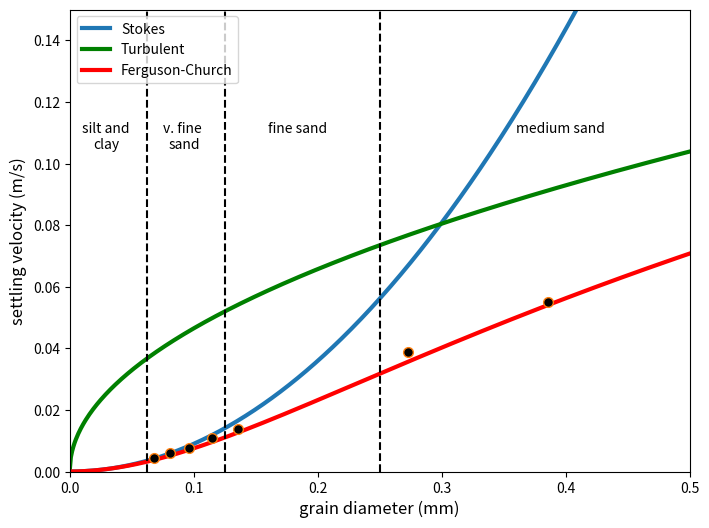
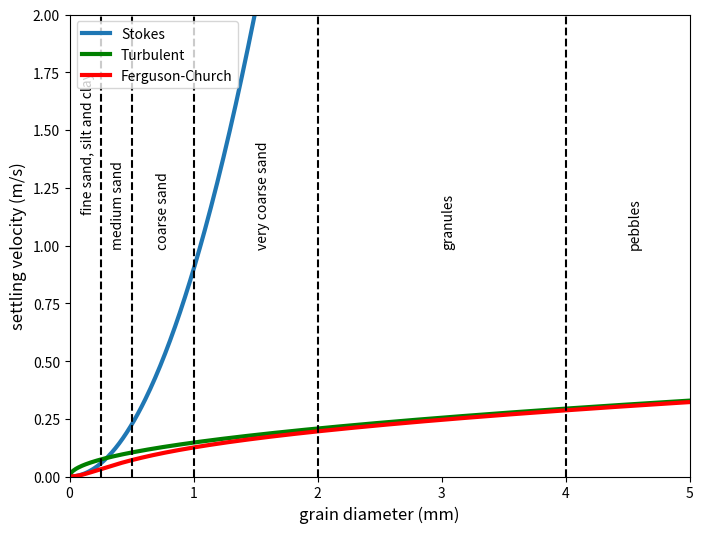
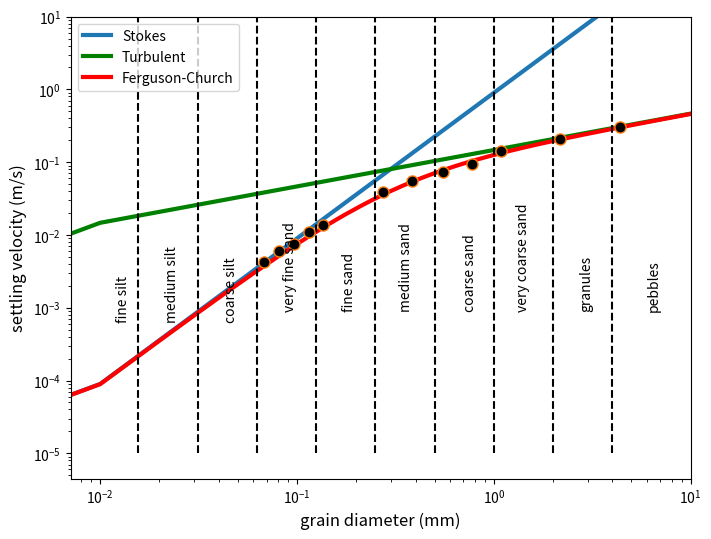
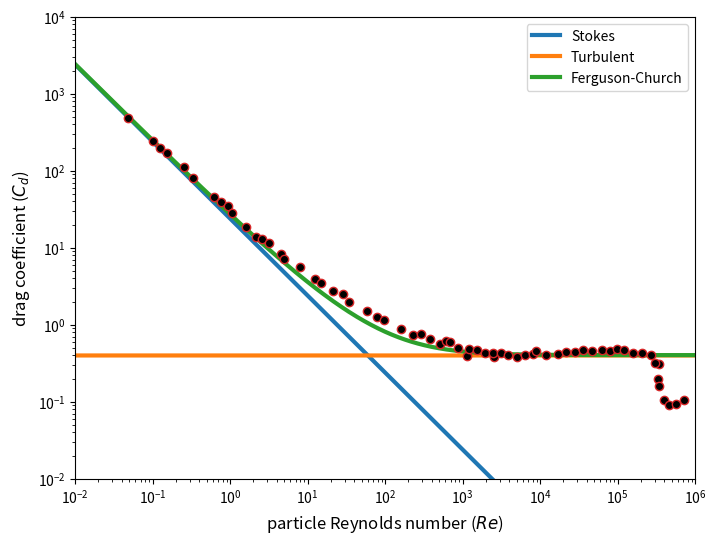

Source code (Python) for these figures, in order:
from math import pi
import numpy as np
import matplotlib.pyplot as plt
%matplotlib inline
%config InlineBackend.figure_format = 'svg' 

# density of particle in kg/m3
rop = 2650.0 
# density of fluid in kg/m3
rof = 1000.0 
# dynamic viscosity in Pa*s (N*s/m^2)
visc = 1.002*1E-3 #8.9*1E-4 
# constant in Ferguson-Church equation and Stokes
C1 = 18 
# constant in Ferguson-Church equation, valid for natural sand grains and turbulent law
C2 = 1 

def v_stokes(rop,rof,d,visc,C1):
        R = (rop-rof)/rof # submerged specific gravity
        w = R*9.81*(d**2)/(C1*visc/rof)
        return w

def v_turbulent(rop,rof,d,visc,C2):
        R = (rop-rof)/rof 
        w = (4*R*9.81*d/(3*C2))**0.5
        return w
    
def v_ferg(rop,rof,d,visc,C1,C2):
        R = (rop-rof)/rof
        w = (R*9.81*d**2)/(C1*visc/rof+(0.75*C2*R*9.91*d**3)**0.5)
        return w

# Define evenly spaced grain diameter between 0 and 0.5mm at a step of 0.000001 m.
d = np.arange(0,0.0005,0.000001)

# Settling velocity Stokes
ws = v_stokes(rop,rof,d,visc,C1)
# Settling velocity Turbuent
wt = v_turbulent(rop,rof,d,visc,C2)
# Settling velocity Fergusson Church
wf = v_ferg(rop,rof,d,visc,C1,C2)

# Set figure parameter
plt.figure(figsize=(8,6))

# Plot settling velocities
plt.plot(d*1000,ws,label='Stokes',linewidth=3)
plt.plot(d*1000,wt,'g',label='Turbulent',linewidth=3)
plt.plot(d*1000,wf,'r',label='Ferguson-Church',linewidth=3)

# Plot vertical dot lines between sediment classes
# define the line like this [x1,x2],[y1,y2]
plt.plot([0.25, 0.25],[0, 0.15],'k--')
plt.plot([0.25/2.0, 0.25/2.0],[0, 0.15],'k--')
plt.plot([0.25/4.0, 0.25/4.0],[0, 0.15],'k--')

# Plot sediment class types
plt.text(0.36, 0.11, 'medium sand', fontsize=10)
plt.text(0.16, 0.11, 'fine sand', fontsize=10)
plt.text(0.075, 0.11, 'v. fine', fontsize=10)
plt.text(0.08, 0.105, 'sand', fontsize=10)
plt.text(0.01, 0.11, 'silt and', fontsize=10)
plt.text(0.019, 0.105, 'clay', fontsize=10)

# Show the legend and axis
plt.legend(loc=2, fontsize=10)
plt.xlabel('grain diameter (mm)',fontsize=12)
plt.ylabel('settling velocity (m/s)',fontsize=12)
plt.axis([0,0.5,0,0.15]);

# Data from settling experiments performed with natural river sands 
# Diameters in mm
D = [0.068, 0.081, 0.096, 0.115, 0.136, 0.273, 0.386, 0.55, 0.77, 1.09, 2.18, 4.36]
# Measured velocities in m/s
w = [0.00425, 0.0060, 0.0075, 0.0110, 0.0139, 0.0388, 0.0551, 0.0729, 0.0930, 0.141, 0.209, 0.307]

# Plot measured data
plt.plot(D,w,'o',markerfacecolor=[0.0, 0.0, 0.0], markersize=7);

# Define evenly spaced grain diameter between 0 and 1cm at a step of 0.00001 m.
d = np.arange(0,0.01,0.00001)

# Settling velocity Stokes
ws = v_stokes(rop,rof,d,visc,C1)
# Settling velocity Turbuent
wt = v_turbulent(rop,rof,d,visc,C2)
# Settling velocity Fergusson Church
wf = v_ferg(rop,rof,d,visc,C1,C2)

# Set figure parameter
plt.figure(figsize=(8,6))

# Plot settling velocities
plt.plot(d*1000,ws,label='Stokes',linewidth=3)
plt.plot(d*1000,wt,'g',label='Turbulent',linewidth=3)
plt.plot(d*1000,wf,'r',label='Ferguson-Church',linewidth=3)

# Plot vertical dot lines between sediment classes
# define the line like this [x1,x2],[y1,y2]
plt.plot([0.25, 0.25],[0, 2],'k--')
plt.plot([0.5, 0.5],[0, 2],'k--')
plt.plot([1, 1],[0, 2],'k--')
plt.plot([2, 2],[0, 2],'k--')
plt.plot([4, 4],[0, 2],'k--')

# Plot sediment class types
plt.text(0.33, 1.0, 'medium sand', fontsize=10, rotation='vertical')
plt.text(0.09, 1.15, 'fine sand, silt and clay', fontsize=10, rotation='vertical')
plt.text(0.7, 1.0, 'coarse sand', fontsize=10, rotation='vertical')
plt.text(1.5, 1.0, 'very coarse sand', fontsize=10, rotation='vertical')
plt.text(3, 1.0, 'granules', fontsize=10, rotation='vertical')
plt.text(4.5, 1.0, 'pebbles', fontsize=10, rotation='vertical')

# Show the legend and axis
plt.legend(loc=2, fontsize=10)
plt.xlabel('grain diameter (mm)',fontsize=12)
plt.ylabel('settling velocity (m/s)',fontsize=12)
plt.axis([0,5,0,2]);

# Define evenly spaced grain diameter between 0 and 1cm at a step of 0.00001 m.
d = np.arange(0,0.01,0.00001)

# Settling velocity Stokes
ws = v_stokes(rop,rof,d,visc,C1)
# Settling velocity Turbuent
wt = v_turbulent(rop,rof,d,visc,C2)
# Settling velocity Fergusson Church
wf = v_ferg(rop,rof,d,visc,C1,C2)

# Set figure parameter
plt.figure(figsize=(8,6))

# Plot settling velocities using log scale: plt.loglog
plt.loglog(d*1000,ws,label='Stokes',linewidth=3)
plt.loglog(d*1000,wt,'g',label='Turbulent',linewidth=3)
plt.loglog(d*1000,wf,'r',label='Ferguson-Church',linewidth=3)

# Plot vertical dot lines between sediment classes
# define the line like this [x1,x2],[y1,y2]
plt.plot([1.0/64, 1.0/64],[0.00001, 10],'k--')
plt.plot([1.0/32, 1.0/32],[0.00001, 10],'k--')
plt.plot([1.0/16, 1.0/16],[0.00001, 10],'k--')
plt.plot([1.0/8, 1.0/8],[0.00001, 10],'k--')
plt.plot([0.25, 0.25],[0.00001, 10],'k--')
plt.plot([0.5, 0.5],[0.00001, 10],'k--')
plt.plot([1, 1],[0.00001, 10],'k--')
plt.plot([2, 2],[0.00001, 10],'k--')
plt.plot([4, 4],[0.00001, 10],'k--')

# Plot sediment class types
plt.text(0.012, 0.0007, 'fine silt', fontsize=10, rotation='vertical')
plt.text(0.17/8, 0.0007, 'medium silt', fontsize=10, rotation='vertical')
plt.text(0.17/4, 0.0007, 'coarse silt', fontsize=10, rotation='vertical')
plt.text(0.17/2, 0.001, 'very fine sand', fontsize=10, rotation='vertical')
plt.text(0.17, 0.001, 'fine sand', fontsize=10, rotation='vertical')
plt.text(0.33, 0.001, 'medium sand', fontsize=10, rotation='vertical')
plt.text(0.7, 0.001, 'coarse sand', fontsize=10, rotation='vertical')
plt.text(1.3, 0.001, 'very coarse sand', fontsize=10, rotation='vertical')
plt.text(2.7, 0.001, 'granules', fontsize=10, rotation='vertical')
plt.text(6, 0.001, 'pebbles', fontsize=10, rotation='vertical')

# Show the legend and axis
plt.legend(loc=2, fontsize=10)
plt.xlabel('grain diameter (mm)', fontsize=12)
plt.ylabel('settling velocity (m/s)', fontsize=12)
plt.axis([0,10,0,10]);

# Plot measured data
plt.plot(D,w,'o',markerfacecolor=[0.0, 0.0, 0.0], markersize=8);

# Define evenly spaced grain diameter between 0.000001 and 0.3m at a step of 0.00001 m.
d = np.arange(0.000001,0.3,0.00001)

# constant in Ferguson-Church equation, valid for natural sand grains and turbulent law
# this constant is 0.4 for spheres, 1 for natural grains
C2 = 0.4 

# Settling velocity Stokes
ws = v_stokes(rop,rof,d,visc,C1)
# Settling velocity Turbuent
wt = v_turbulent(rop,rof,d,visc,C2)
# Settling velocity Fergusson Church
wf = v_ferg(rop,rof,d,visc,C1,C2)

# Drag force
Fd = (rop-rof)*4/3*pi*((d/2)**3)*9.81 

# Drag coefficient for Stokes
Cds = Fd/(rof*ws**2*pi*(d**2)/8) 
# Drag coefficient for Turbuent
Cdt = Fd/(rof*wt**2*pi*(d**2)/8)
# Drag coefficient for Fergusson Church
Cdf = Fd/(rof*wf**2*pi*(d**2)/8)

# Particle Reynolds number for Stokes
Res = rof*ws*d/visc 
# Particle Reynolds number for Turbuent
Ret = rof*wt*d/visc
# Particle Reynolds number for Fergusson Church
Ref = rof*wf*d/visc

# Plot drag coefficient vs particle Reynolds number using log scale: plt.loglog
plt.figure(figsize=(8,6))
plt.loglog(Res,Cds,linewidth=3, label='Stokes')
plt.loglog(Ret,Cdt,linewidth=3, label='Turbulent')
plt.loglog(Ref,Cdf,linewidth=3, label='Ferguson-Church')

# Data digitized from Southard textbook, figure 2-2:
# Experimental particle Reynolds number
Re_exp = [0.04857,0.10055,0.12383,0.15332,0.25681,0.3343,0.62599,0.77049,0.94788,1.05956,
       1.62605,2.13654,2.55138,3.18268,4.46959,4.92143,8.02479,12.28672,14.97393,21.33792,
       28.3517,34.55246,57.57204,78.3929,96.88149,159.92596,227.64082,287.31738,375.98547,
       516.14355,607.03827,695.8316,861.51953,1147.26099,1194.43213,1513.70166,1939.70557,
       2511.91235,2461.13232,3106.32397,3845.99561,4974.59424,6471.96875,8135.45166,8910.81543,
       11949.91309,17118.62109,21620.08203,28407.60352,36064.10156,46949.58594,62746.32422,
       80926.54688,97655.00781,122041.875,157301.8125,206817.7188,266273,346423.5938,302216.5938,
       335862.5313,346202,391121.5938,460256.375,575194.4375,729407.625]

# Experimental drag coefficient
Cd_exp = [479.30811,247.18175,199.24072,170.60068,112.62481,80.21341,45.37168,39.89885,34.56996,
       28.01445,18.88166,13.80322,12.9089,11.41266,8.35254,7.08445,5.59686,3.92277,3.53845,
       2.75253,2.48307,1.99905,1.49187,1.27743,1.1592,0.89056,0.7368,0.75983,0.64756,0.56107,
       0.61246,0.5939,0.49308,0.39722,0.48327,0.46639,0.42725,0.37951,0.43157,0.43157,0.40364,
       0.3854,0.40577,0.41649,0.46173,0.41013,0.42295,0.43854,0.44086,0.4714,0.45225,0.47362,
       0.45682,0.49104,0.46639,0.42725,0.42725,0.40171,0.31214,0.32189,0.20053,0.16249,0.10658,
       0.09175,0.09417,0.10601]

# Plot digitized date from Southard
plt.loglog(Re_exp, Cd_exp, 'o', markerfacecolor = [0.0, 0.0, 0.0], markersize=6)

# Show the legend and axis
plt.legend(loc=1, fontsize=10)
plt.axis([1e-2,1e6,1e-2,1e4])
plt.xlabel('particle Reynolds number ($Re$)', fontsize=12)
plt.ylabel('drag coefficient ($C_d$)', fontsize=12);

